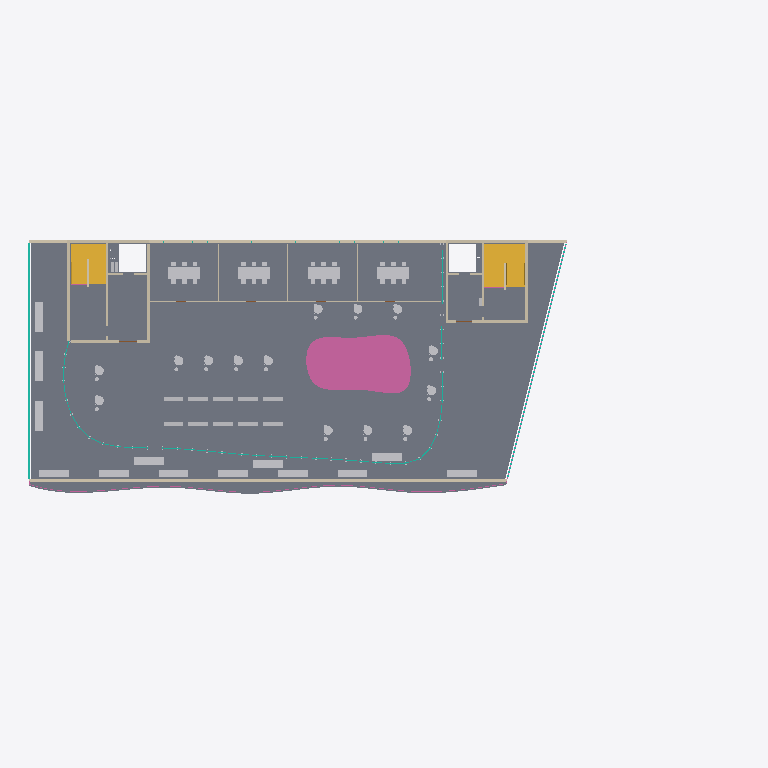
Plan cut of the same IFC building model at storey 'Level 4' (level 15.70 m, cut at 17.10 m), seen from above with north up, elements coloured by IFC class (only those large enough to see are counted): 43 other elements (light grey), 20 walls (beige), 4 slabs (grey), 3 railings (pink), 3 curtain walls (teal), 2 stairs (yellow). Cut surfaces are drawn darker.
Extent 71.5 m × 32.2 m × 23.1 m (x, y, z). Storeys (6): Level 0 at 0.00 m; Level 1 at 4.50 m; Level 2 at 8.50 m; Level 3 at 12.10 m; Level 4 at 15.70 m; Roof at 19.30 m. Elements (5279): 1345 IfcDiscreteAccessory, 941 IfcFurnishingElement, 620 IfcPipeSegment, 419 IfcDuctSegment, 278 IfcPipeFitting, 254 IfcLightFixture, 216 IfcFireSuppressionTerminal, 211 IfcDuctFitting, 150 IfcAirTerminal, 144 IfcWall, 118 IfcMember, 98 IfcDoor.

HEADER;
FILE_DESCRIPTION(('ViewDefinition [DesignTransferView]'),'2;1');
FILE_NAME('model.ifc','2026-01-01T00:00:00',(''),(''),'BuildingML','BuildingML Compiler','');
FILE_SCHEMA(('IFC4'));
ENDSEC;
DATA;
#12=IFCPROJECT('0IFejosGgdhafw9wZUZWxP',$,'BuildingML Project',$,$,$,$,(#10),#5);
#14=IFCSITE('2_Mz3XxJkeZCSXkjmmlGIH',$,'Campus Nord',$,$,#13,$,$,.ELEMENT.,$,$,$,$,$);
#16=IFCBUILDING('32iiGw8tq5kLDBhKYB1pRv',$,'Forum Nord',$,$,#15,$,$,.ELEMENT.,$,$,$);
#18=IFCBUILDINGSTOREY('2ItvgJ2g1eetY0IIYgSnog',$,'Level 0',$,$,#17,$,$,.ELEMENT.,0.0);
#14489=IFCBUILDINGSTOREY('3ZXN4bPCEiDrwwTHPLiGub',$,'Level 1',$,$,#14488,$,$,.ELEMENT.,4.5);
#25336=IFCBUILDINGSTOREY('0asI7nOQJQdv7C4UXQts9E',$,'Level 2',$,$,#25335,$,$,.ELEMENT.,8.5);
#41151=IFCBUILDINGSTOREY('01GkqHlGt_DvoT3sq5gNuR',$,'Level 3',$,$,#41150,$,$,.ELEMENT.,12.1);
#53378=IFCBUILDINGSTOREY('0gnmU3dS4fkt41jm73NCQc',$,'Level 4',$,$,#53377,$,$,.ELEMENT.,15.7);
#63447=IFCBUILDINGSTOREY('3xTOecIhkafCbWA9AezNZm',$,'Roof',$,$,#63446,$,$,.ELEMENT.,19.3);
#57263=IFCSLAB('2_Vc$FVOJwAf_ugCG_Jtll',$,'SL-L4',$,$,#57222,#57262,'SL-L4',$);
#57363=IFCSLAB('2G4nH57cbaLrlmXXnB340i',$,'SL-L4-TERRACE',$,$,#57345,#57362,'SL-L4-TERRACE',$);
#60326=IFCRAILING('0n5dV4dWHxt1d53UgASppy',$,'RL-L4-ATR',$,$,#60305,#60325,'RL-L4-ATR',$);
#57397=IFCSLAB('05KKGeocJEJggCRNONPdyd',$,'BAL-L4',$,$,#57370,#57396,'BAL-L4',$);
#57330=IFCSLAB('1r3LAdguHbIk$7eQeVBknk',$,'SL-L4-CORE-E',$,$,#57318,#57329,'SL-L4-CORE-E',$);
#50260=IFCSTAIR('1Vab5GBfPP9aD9ZkWJMsku',$,'ST-L3-E',$,$,#50259,$,'ST-L3-E',.HALF_TURN_STAIR.);
#46737=IFCWALL('0vNUWq2XyZyHNIHJbGKfmv',$,'W-L3-S',$,$,#46732,#46736,'W-L3-S',$);
#50199=IFCSTAIR('3DNA18nOtJAIKFo5t5VnqM',$,'ST-L3-W',$,$,#50198,$,'ST-L3-W',.HALF_TURN_STAIR.);
#47710=IFCWALL('1Oo5adr3w0upR_ejEUnCm3',$,'W-L3-N',$,$,#47705,#47709,'W-L3-N',$);
#57405=IFCCURTAINWALL('3yG9nCONDUFwvwKK25o0xI',$,'CW-L4-PAV',$,$,#57404,$,'CW-L4-PAV',$);
#47872=IFCCURTAINWALL('1lnWV6gFCwG9HY9Tp3RBBr',$,'CW-L3-W',$,$,#47871,$,'CW-L3-W',$);
#53458=IFCFURNISHINGELEMENT('0YESSPgCt4ZXo4HK4XCuhg',$,'FU-L4-ST1_Top',$,$,#53453,#53457,'FU-L4-ST1_Top');
#53574=IFCFURNISHINGELEMENT('31kbabTB7dYcimCRrKXYhn',$,'FU-L4-ST2_Top',$,$,#53569,#53573,'FU-L4-ST2_Top');
#53696=IFCFURNISHINGELEMENT('19m6H4fVQykbpAGv0yuq09',$,'FU-L4-ST3_Top',$,$,#53691,#53695,'FU-L4-ST3_Top');
#53822=IFCFURNISHINGELEMENT('2IG2uqg8ntyKM7VuRqDPdm',$,'FU-L4-ST4_Top',$,$,#53817,#53821,'FU-L4-ST4_Top');
#59922=IFCWALL('3ndXlNmOX8DO7e1H611J7u',$,'W-L4-CW5',$,$,#59915,#59921,'W-L4-CW5',$);
#59871=IFCWALL('23Ykq86fzVvM0N4a9b0obf',$,'W-L4-CW4',$,$,#59864,#59870,'W-L4-CW4',$);
#60572=IFCRAILING('1jM9CVzvL_1SsVNJ3BfyYK',$,'RL-L4-EDGE-S',$,$,#60327,#60571,'RL-L4-EDGE-S',$);
#60073=IFCWALL('1vji4E3mbFhCKaXPMIUt32',$,'W-L4-STUDY-S',$,$,#60065,#60072,'W-L4-STUDY-S',$);
#60055=IFCWALL('0XrSlhD4owOa$OvGXsxlkP',$,'W-L4-CE6',$,$,#60050,#60054,'W-L4-CE6',$);
#54405=IFCFURNISHINGELEMENT('33_IHUCMKMYVpSpmPdR7TN',$,'FU-L4-TERR-1_Seat',$,$,#54400,#54404,'FU-L4-TERR-1_Seat');
#54413=IFCFURNISHINGELEMENT('1_l7X_N76UNo3z_9kJg0qy',$,'FU-L4-TERR-2_Seat',$,$,#54408,#54412,'FU-L4-TERR-2_Seat');
#54421=IFCFURNISHINGELEMENT('3nvQozIs7By3$l5a9GU6Do',$,'FU-L4-TERR-3_Seat',$,$,#54416,#54420,'FU-L4-TERR-3_Seat');
#60715=IFCBUILDINGELEMENTPROXY('2Jy1lqjO_PEwkJ14ZHq65D',$,'PX-L4-PLANTER-W1',$,$,#60705,#60714,'PX-L4-PLANTER-W1',$);
#60726=IFCBUILDINGELEMENTPROXY('246OzjVBA_qxhRuISRa7bH',$,'PX-L4-PLANTER-W2',$,$,#60716,#60725,'PX-L4-PLANTER-W2',$);
#60737=IFCBUILDINGELEMENTPROXY('0$tiSkf0v0Q_iZj6$X66Mv',$,'PX-L4-PLANTER-W3',$,$,#60727,#60736,'PX-L4-PLANTER-W3',$);
#59712=IFCWALL('3ptNwWF2T9NXtIc6qv4vsV',$,'W-L4-CORE-N',$,$,#59704,#59711,'W-L4-CORE-N',$);
#47286=IFCCURTAINWALL('1uudeVRAHRkBMFDZAA3B3P',$,'CW-L3-E',$,$,#47285,$,'CW-L3-E',$);
#59964=IFCWALL('2ihab$lWycfHpE6ddaj$Nl',$,'W-L4-CE2',$,$,#59958,#59963,'W-L4-CE2',$);
#60638=IFCBUILDINGELEMENTPROXY('0MN4B5OIvk1UI3Ig6juhVH',$,'PX-L4-PLANTER-1',$,$,#60628,#60637,'PX-L4-PLANTER-1',$);
#60649=IFCBUILDINGELEMENTPROXY('2oTjhFPTOIbDDCOxF2Nkee',$,'PX-L4-PLANTER-2',$,$,#60639,#60648,'PX-L4-PLANTER-2',$);
#60671=IFCBUILDINGELEMENTPROXY('1cKYGCGv4MGMOxokIgpRx7',$,'PX-L4-PLANTER-4',$,$,#60661,#60670,'PX-L4-PLANTER-4',$);
#60682=IFCBUILDINGELEMENTPROXY('1WX93TLk5zJ$RSa4pfhc1L',$,'PX-L4-PLANTER-5',$,$,#60672,#60681,'PX-L4-PLANTER-5',$);
#60704=IFCBUILDINGELEMENTPROXY('2qnNKSxuvy_uTpvEuKI5yU',$,'PX-L4-PLANTER-7',$,$,#60694,#60703,'PX-L4-PLANTER-7',$);
#60660=IFCBUILDINGELEMENTPROXY('0xIhgLePE7_YVYJlIVwwFW',$,'PX-L4-PLANTER-3',$,$,#60650,#60659,'PX-L4-PLANTER-3',$);
#60693=IFCBUILDINGELEMENTPROXY('3TxeS$pZKpjyTC6p8HaGh8',$,'PX-L4-PLANTER-6',$,$,#60683,#60692,'PX-L4-PLANTER-6',$);
#59935=IFCWALL('2cYevMVnMsgtivxk6lV2Yg',$,'W-L4-CE1',$,$,#59930,#59934,'W-L4-CE1',$);
#59730=IFCWALL('1S82QPkMJZ0xiOr0LwsXbd',$,'W-L4-CW1',$,$,#59722,#59729,'W-L4-CW1',$);
#59785=IFCWALL('1zwBevZBTUmJ2JA5S8xzgp',$,'W-L4-CW2',$,$,#59779,#59784,'W-L4-CW2',$);
#59976=IFCWALL('2SJ6sS4Zee04MURNX4t5Dn',$,'W-L4-CE3',$,$,#59970,#59975,'W-L4-CE3',$);
#59988=IFCWALL('1VuTIdiDOcy9BiJuTouL11',$,'W-L4-CE4',$,$,#59982,#59987,'W-L4-CE4',$);
#60586=IFCRAILING('1G8bY1yZXBITUGLWf$uiaJ',$,'RL-L4-EDGE-E',$,$,#60579,#60585,'RL-L4-EDGE-E',$);
ENDSEC;
